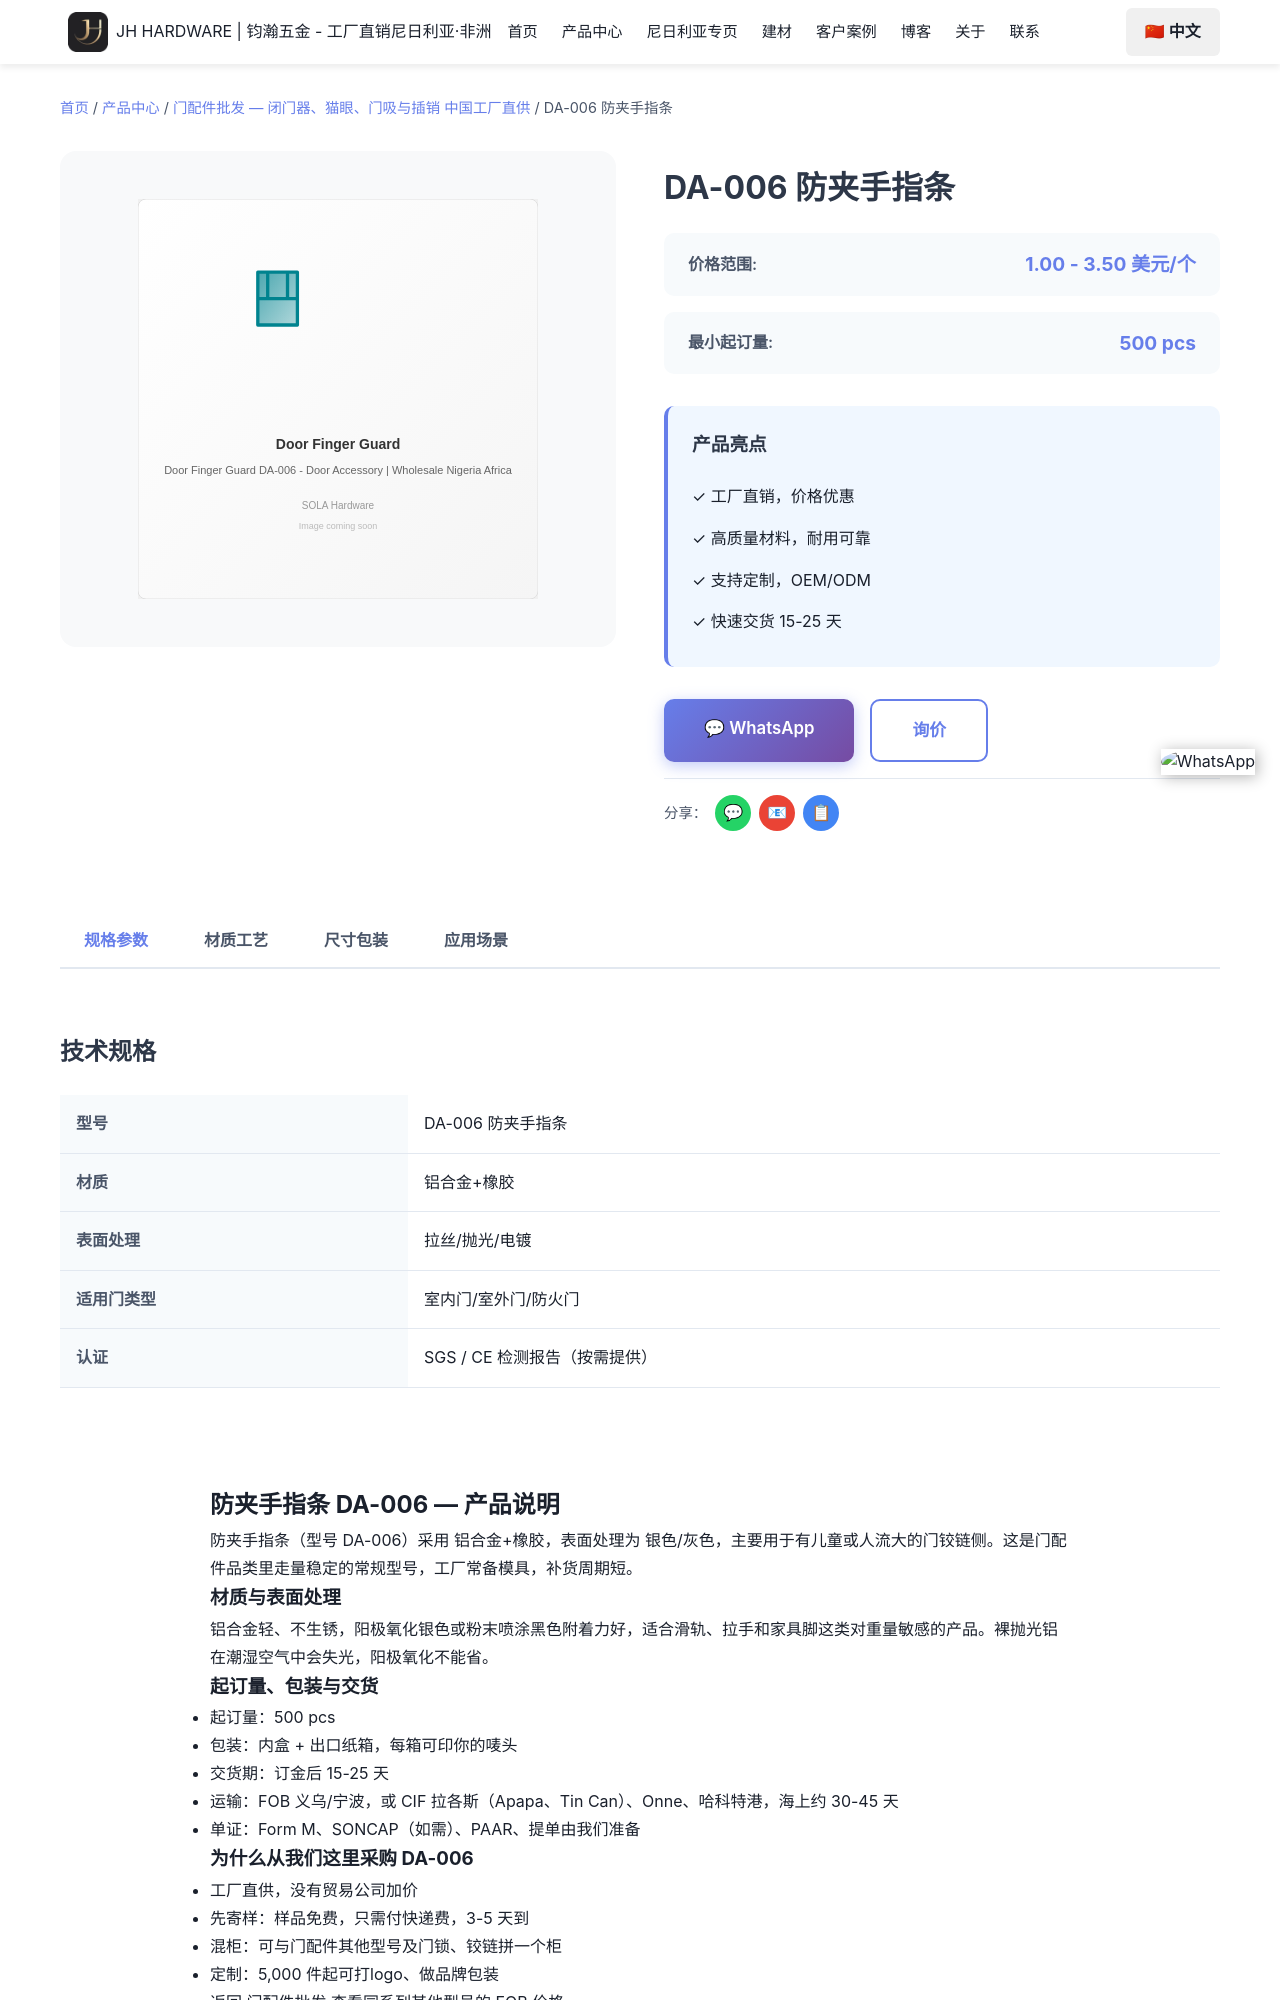

repository: Tommy9959/tommy-hardware-cn · page: zh/products/door-accessories/da-006/index.html · generator: jekyll

---
product_name: 防夹手指条 DA-006
price_range: 1.00 - 3.50 美元/个
moq: 500 pcs
material: 铝合金+橡胶
finish: 银色/灰色
application: 有儿童或人流大的门铰链侧
lead_time: 15-25 天
features:
- 工厂常备模具，DA-006 可直接下单
- 铝合金+橡胶 材质，银色/灰色
- 起订 500 pcs，可混装
- 免费样品，3-5 天快递
- 可印唛头与品牌包装
specifications:
- 型号：DA-006
- 品名：防夹手指条
- 材质：铝合金+橡胶
- 表面处理：银色/灰色
- 起订量：500 pcs
- 交货期：15-25 天
tags:
- 防夹手指条
- da-006
- 门配件
- 门配件批发
- 铝合金+橡胶
image: /images/products/door-accessories/da-006.svg
seotitle: "DA-006 防夹手指条批发 $1.00-3.50/个"
title: "DA-006 防夹手指条"
description: "DA-006防夹手指条批发，铝合金+橡胶，银色/灰色，FOB义乌$1.00-3.50/个，500 pcs起订，15-25天出货，可混柜发尼日利亚。"
faqs:
  - question: "DA-006 的批发价是多少？"
    answer: "FOB 义乌 1.00 - 3.50 美元/个。价格随数量、表面处理（银色/灰色）与包装方式浮动；可以和其他型号混进同一个 20ft 或 40HQ 柜。"
